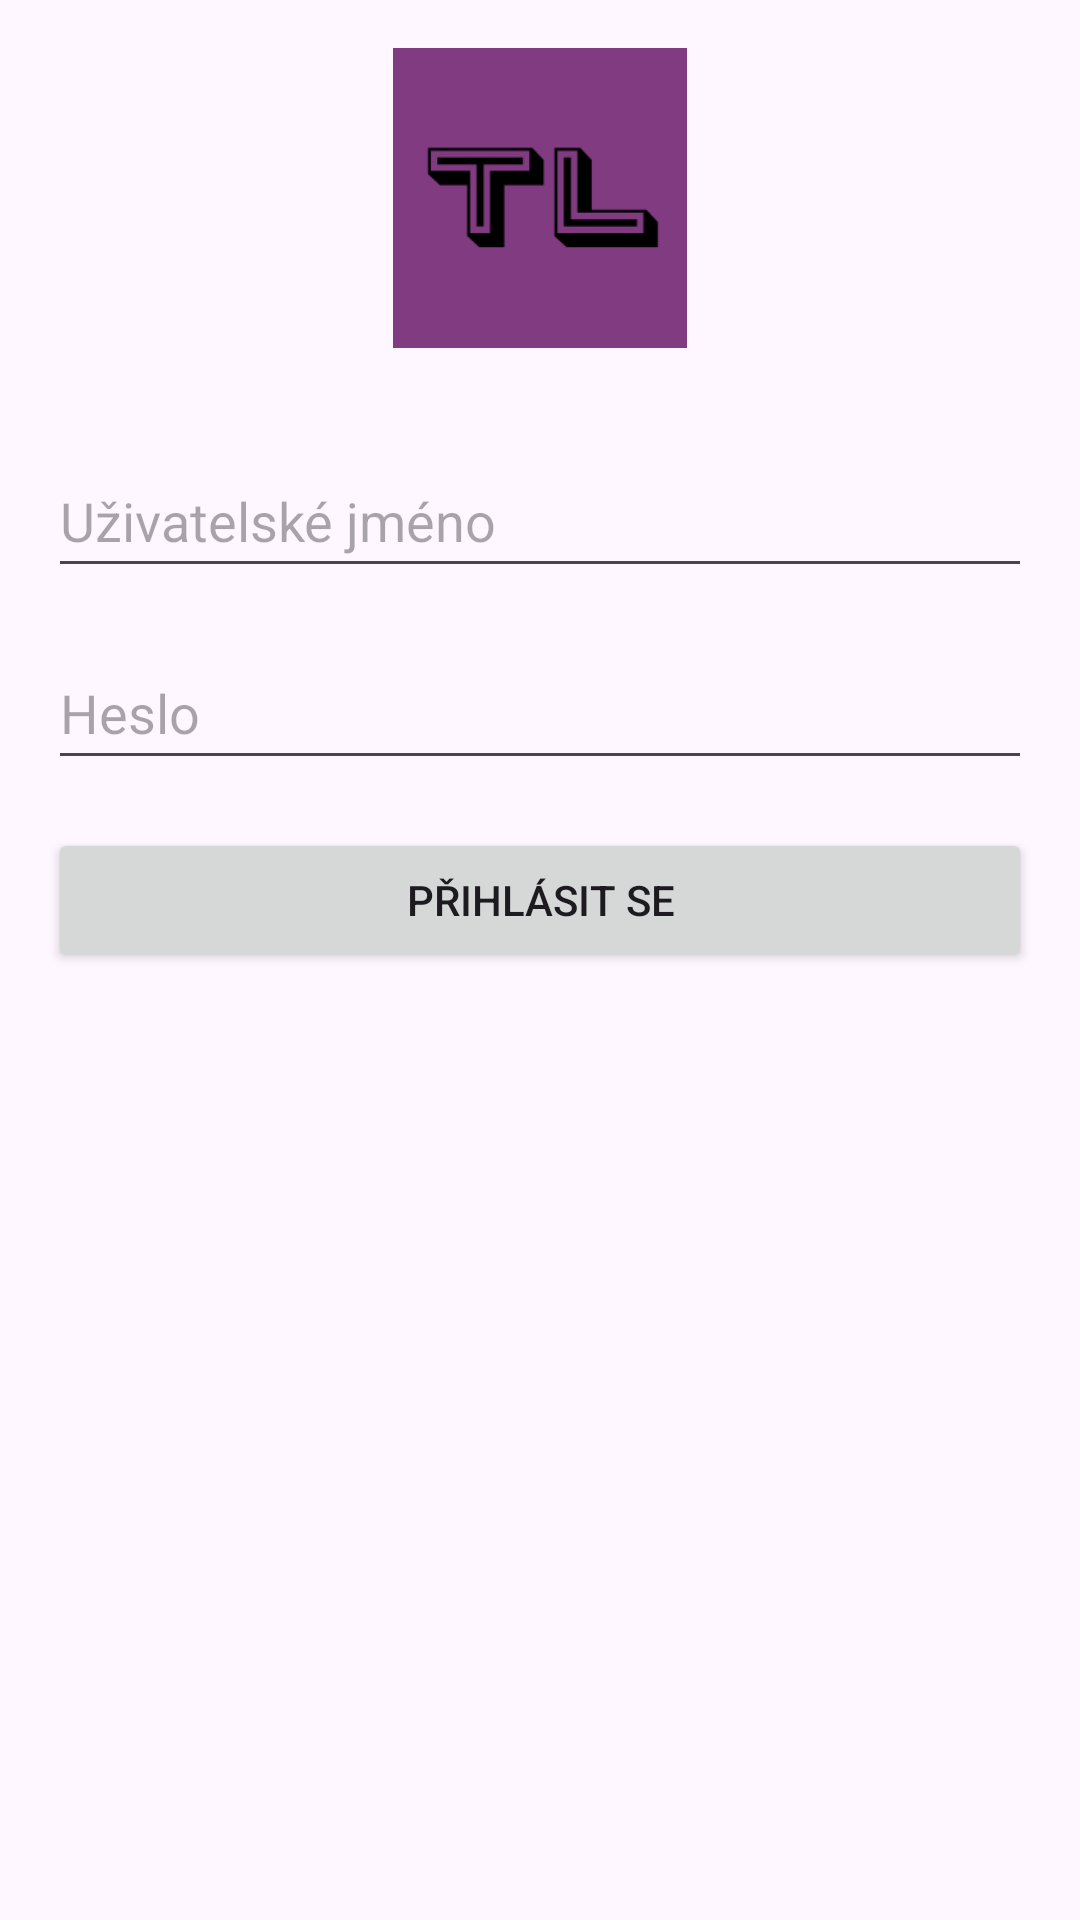

Here is an Android app screen rendered from its layout file. Give the layout XML and the strings, colors and styles it references.
<!-- AndroidManifest.xml: application theme Theme.Qgui -->
<!-- res/layout/activity_login.xml -->
<RelativeLayout xmlns:android="http://schemas.android.com/apk/res/android"
    android:layout_width="match_parent"
    android:layout_height="match_parent"
    android:paddingLeft="16dp"
    android:paddingTop="16dp"
    android:paddingRight="16dp"
    android:paddingBottom="16dp">

    <EditText
        android:id="@+id/edit_username"
        android:layout_width="match_parent"
        android:layout_height="48sp"
        android:layout_below="@id/image_logo"
        android:layout_marginBottom="16dp"
        android:hint="@string/usernameHint"
        android:inputType="text" />

    <ImageView
        android:id="@+id/image_logo"
        android:layout_width="100dp"
        android:layout_height="100dp"
        android:layout_centerHorizontal="true"
        android:layout_marginBottom="32dp"
        android:src="@drawable/snimek_obrazovky_2" />

    <EditText
        android:id="@+id/edit_password"
        android:layout_width="match_parent"
        android:layout_height="48sp"
        android:layout_below="@id/edit_username"
        android:layout_marginBottom="16dp"
        android:hint="@string/passwordHint"
        android:inputType="textPassword"
        android:onClick="onLoginBtn" />

    <Button
        android:id="@+id/button_login"
        android:layout_width="match_parent"
        android:layout_height="wrap_content"
        android:layout_below="@id/edit_password"
        android:onClick="onLoginBtn"
        android:text="@string/loginTxt" />

</RelativeLayout>
<!-- resources referenced by this layout -->
<resources>
  <!-- drawable snimek_obrazovky_2: png bitmap (drawable-mdpi, 2568 bytes) -->
  <string name="loginTxt">Přihlásit se</string>
  <string name="passwordHint">Heslo</string>
  <string name="usernameHint">Uživatelské jméno</string>
  <style name="Theme.Qgui" parent="Base.Theme.Qgui" />
  <style name="Base.Theme.Qgui" parent="Theme.Material3.DayNight">
          
          
      </style>
</resources>
